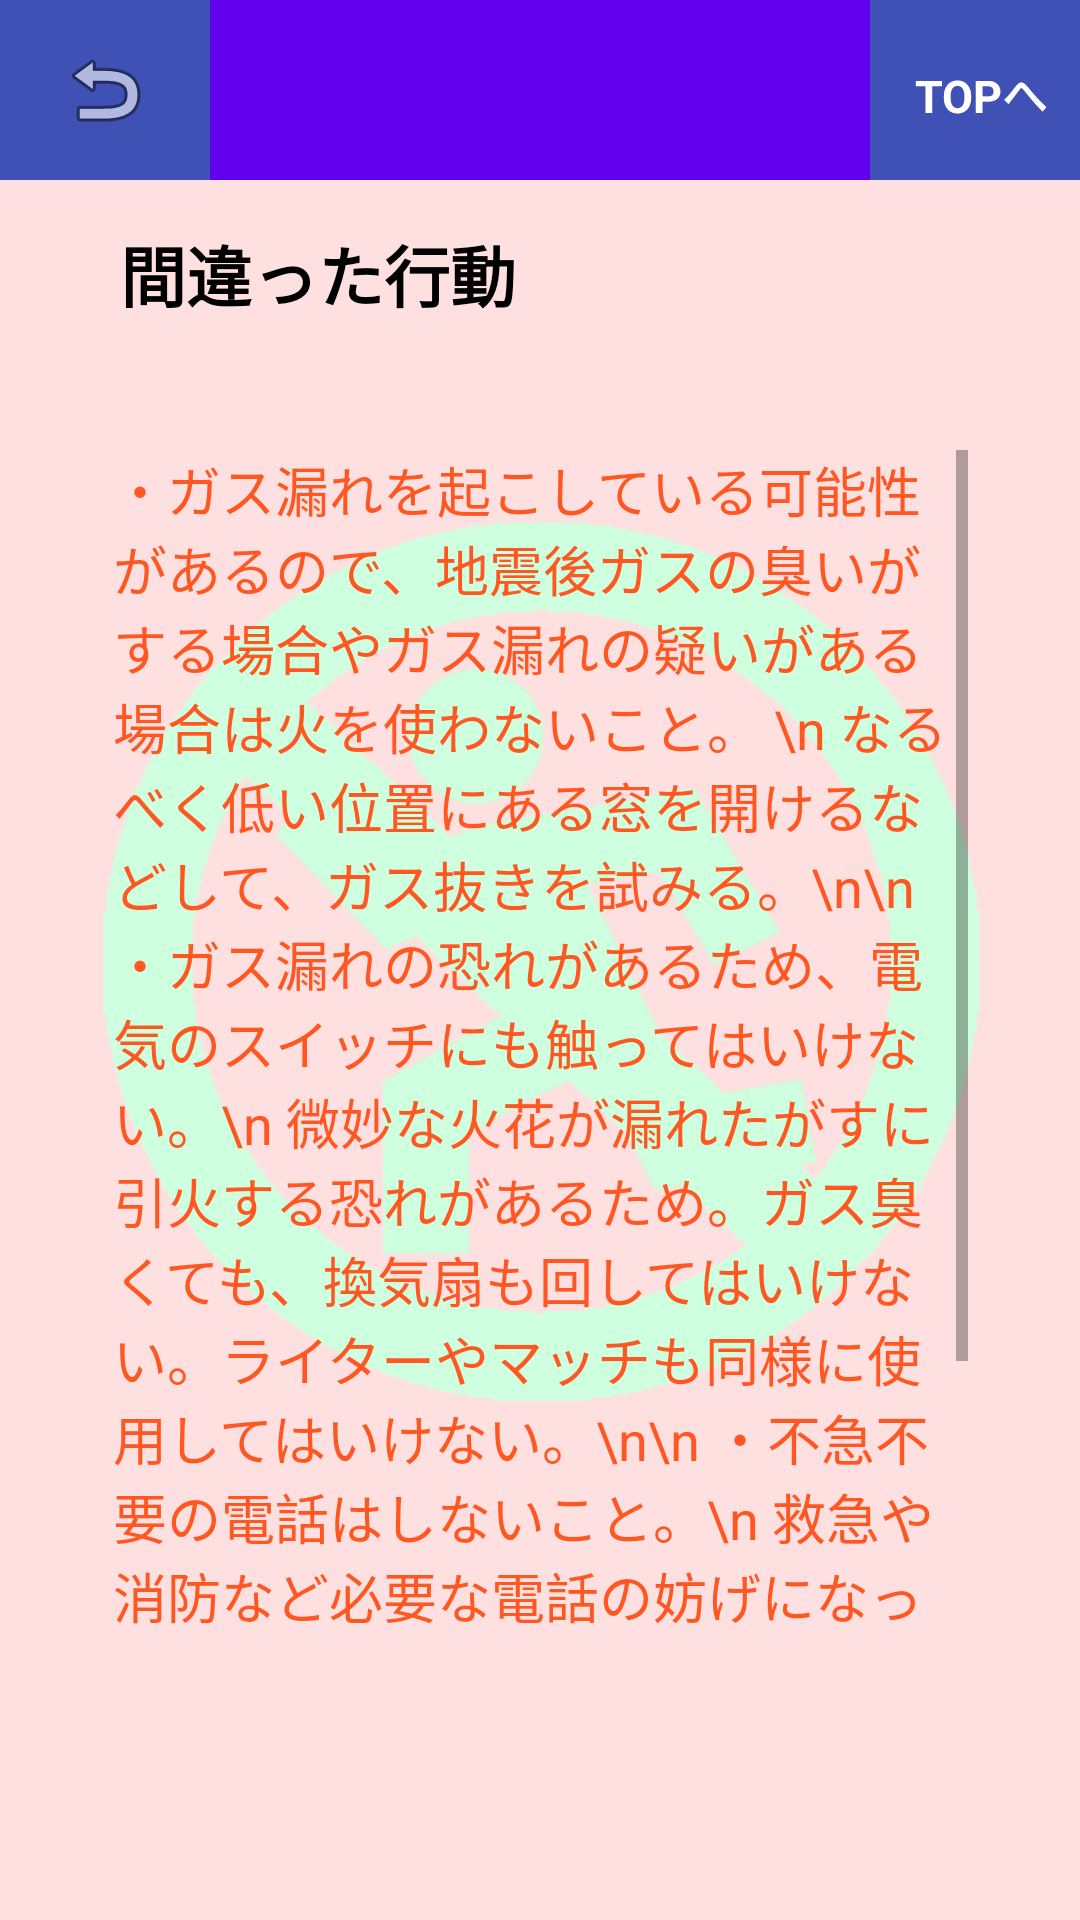

Layout XML and referenced resources for this Android screen:
<!-- AndroidManifest.xml: application theme Theme.AppCompat.Light.NoActionBar -->
<!-- res/layout/activity_incorrect_action.xml -->
<?xml version="1.0" encoding="utf-8"?>
<androidx.constraintlayout.widget.ConstraintLayout
        xmlns:android="http://schemas.android.com/apk/res/android"
        xmlns:tools="http://schemas.android.com/tools"
        xmlns:app="http://schemas.android.com/apk/res-auto"
        android:layout_width="match_parent"
        android:layout_height="match_parent"
        android:orientation="horizontal"
        tools:context=".IncorrectActionActivity">

    <ImageView
            android:layout_width="0dp"
            android:layout_height="0dp" app:srcCompat="@drawable/incorrect_action"
            android:id="@+id/imageView"
            android:src="@drawable/incorrect_action"
            android:scaleType="fitXY"
            app:layout_constraintBottom_toBottomOf="parent"
            app:layout_constraintEnd_toEndOf="parent"
            app:layout_constraintStart_toStartOf="parent"
            app:layout_constraintTop_toTopOf="parent" app:layout_constraintHorizontal_bias="0.0"
            app:layout_constraintVertical_bias="0.0"/>
    <TextView
            android:text="間違った行動"
            android:layout_width="150dp"
            android:layout_height="36dp"
            android:id="@+id/textView" app:layout_constraintTop_toTopOf="parent"
            app:layout_constraintStart_toStartOf="parent"
            android:layout_marginLeft="32dp" android:layout_marginStart="32dp"
            app:layout_constraintEnd_toEndOf="parent"
            android:layout_marginEnd="65dp" android:layout_marginRight="65dp"
            app:layout_constraintHorizontal_bias="0.0"
            android:textAppearance="@style/TextAppearance.AppCompat.Large" android:textAllCaps="false"
            android:textColor="#000000" android:textStyle="bold"
            android:layout_marginTop="72dp" android:paddingTop="3dp" android:paddingLeft="8dp"/>
    <ScrollView
            android:layout_width="285dp"
            android:layout_height="400dp"
            android:id="@+id/scrollText"
            app:layout_constraintBottom_toBottomOf="@+id/imageView"
            app:layout_constraintStart_toStartOf="@+id/imageView"
            app:layout_constraintEnd_toEndOf="@+id/imageView" android:layout_marginEnd="8dp"
            android:layout_marginRight="8dp"
            android:textStyle="bold" android:layout_marginTop="60dp" app:layout_constraintTop_toTopOf="@+id/headerBar"
            android:layout_marginLeft="8dp" android:layout_marginStart="8dp">
        <TextView
                android:text="・ガス漏れを起こしている可能性があるので、地震後ガスの臭いがする場合やガス漏れの疑いがある場合は火を使わないこと。 \n
なるべく低い位置にある窓を開けるなどして、ガス抜きを試みる。\n\n
・ガス漏れの恐れがあるため、電気のスイッチにも触ってはいけない。\n
微妙な火花が漏れたがすに引火する恐れがあるため。ガス臭くても、換気扇も回してはいけない。ライターやマッチも同様に使用してはいけない。\n\n
・不急不要の電話はしないこと。\n
救急や消防など必要な電話の妨げになってしまうため、ご家族、ご友人の安否が気になるが、大きな地震の直後は生死をわける多くの緊急通報が警察や消防へ入るため、命にかかわる通報へ回線を譲ろう。
"
                android:textAppearance="@style/TextAppearance.AppCompat.Medium" android:textColor="#FF5722"
                android:layout_width="match_parent"
                android:id="@+id/Contents" android:layout_height="match_parent"
        />
    </ScrollView>
    <ImageView
            android:layout_width="410dp"
            android:layout_height="60dp" app:srcCompat="@color/design_default_color_primary"
            android:id="@+id/headerBar"
            app:layout_constraintTop_toTopOf="@+id/imageView"
            app:layout_constraintEnd_toEndOf="@+id/imageView" app:layout_constraintStart_toStartOf="@+id/imageView"
            android:layout_marginLeft="8dp" android:layout_marginStart="8dp"
            app:layout_constraintHorizontal_bias="1.0"/>
    <TextView
            android:text="TOPへ"
            android:layout_width="70dp"
            android:layout_height="60dp"
            android:id="@+id/toTop" android:textColor="#FFFFFF"
            app:layout_constraintTop_toTopOf="@+id/imageView"
            app:layout_constraintEnd_toEndOf="@+id/imageView"
            android:paddingLeft="15dp" android:paddingTop="20dp"
            android:textSize="15sp"
            android:background="#FF3F51B5" android:textStyle="bold"
    />
    <ImageButton
            android:layout_width="70dp"
            android:layout_height="60dp" app:srcCompat="@android:drawable/ic_menu_revert"
            android:id="@+id/backButton"
            android:background="#FF3F51B5" app:layout_constraintStart_toStartOf="@+id/imageView"
            app:layout_constraintTop_toTopOf="@+id/headerBar"/>

    <![CDATA[
    />

]]>
</androidx.constraintlayout.widget.ConstraintLayout>
<!-- resources referenced by this layout -->
<resources>
  <!-- drawable incorrect_action: png bitmap (drawable, 18924 bytes) -->
</resources>
